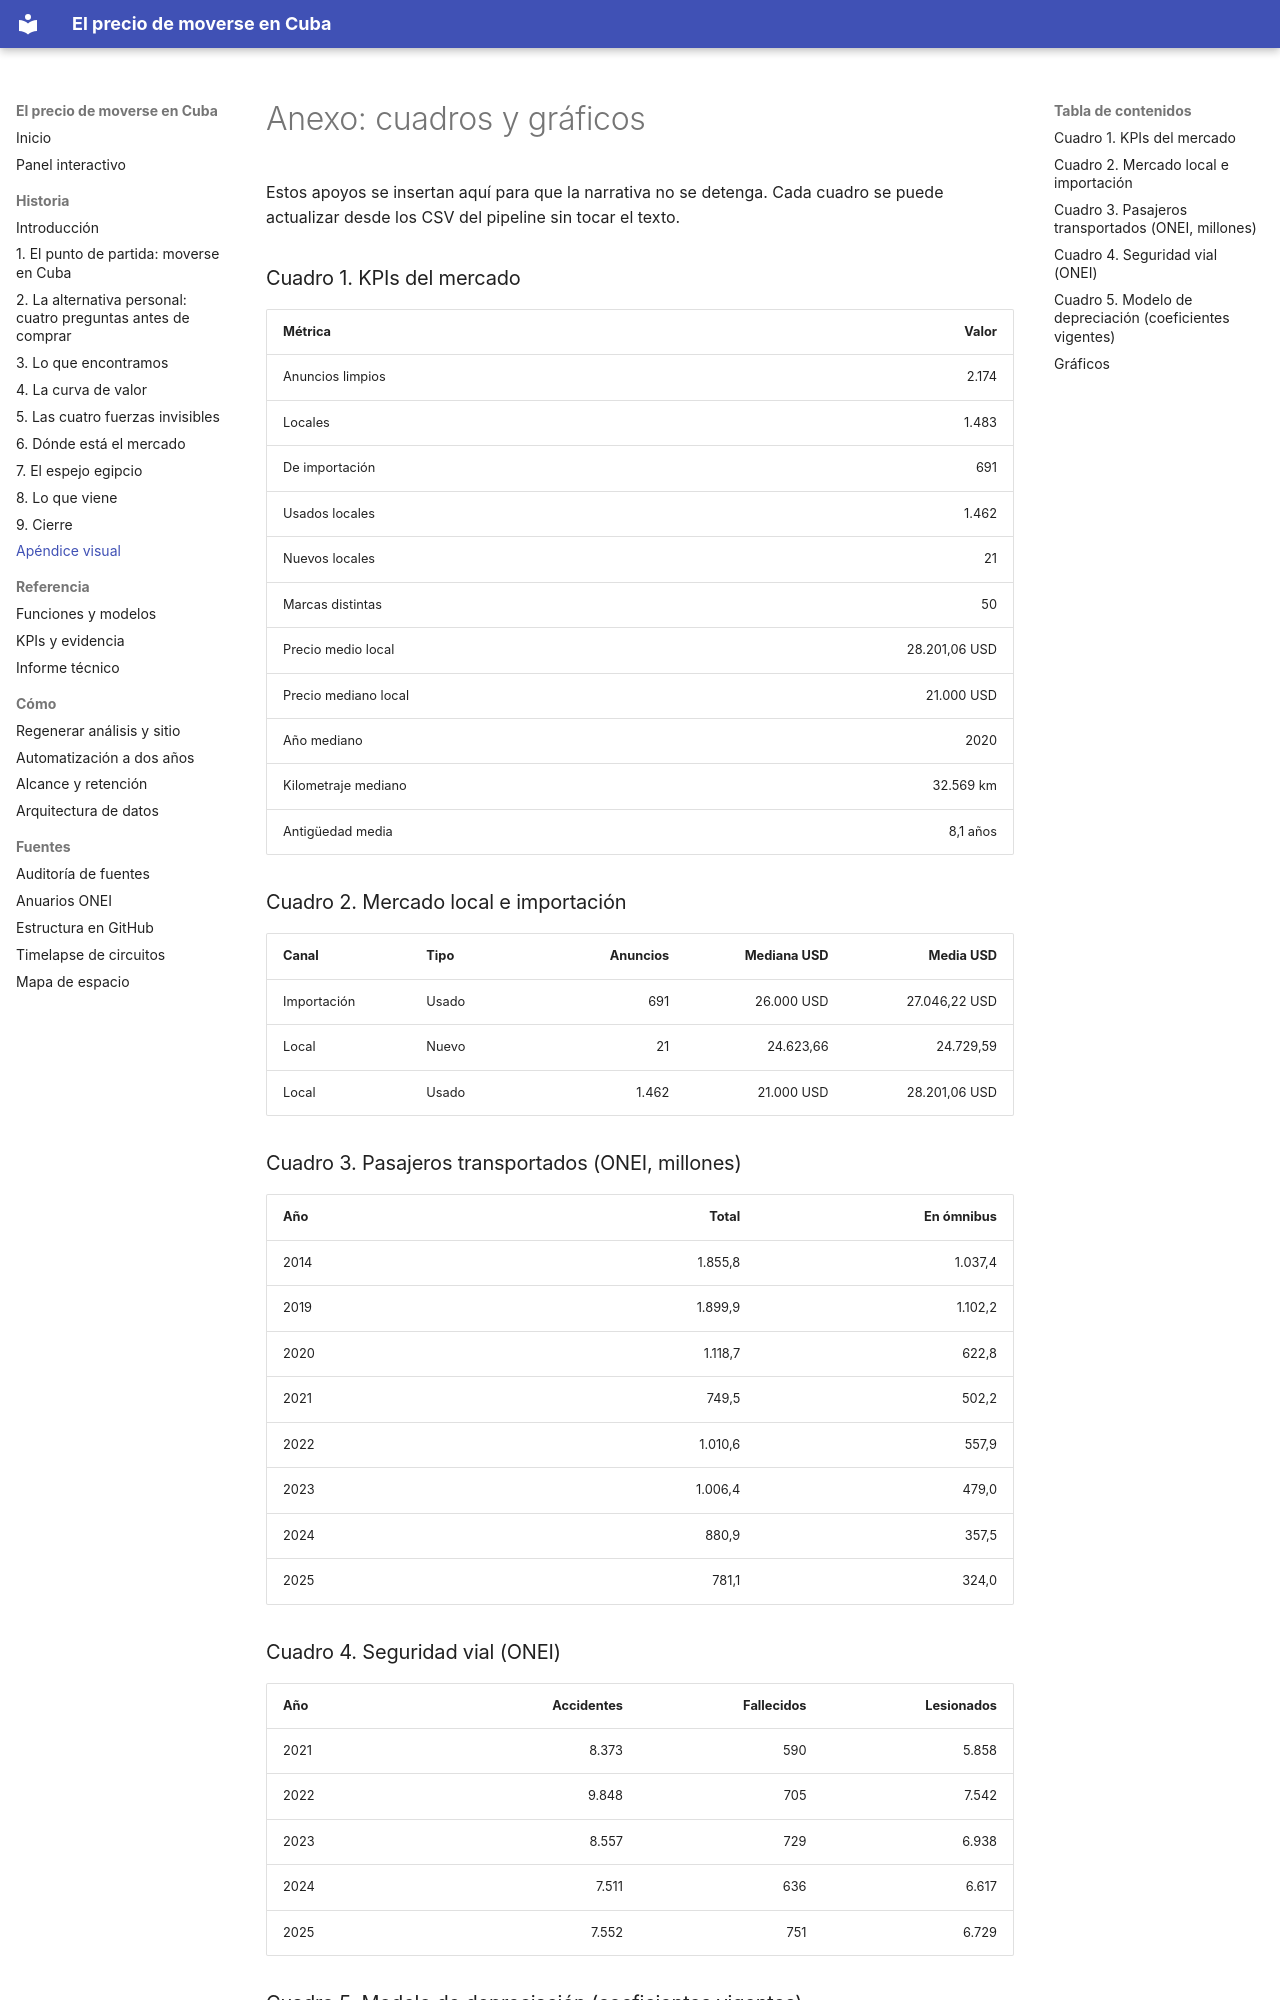

repository: CarlosAntonioAceaJimenezCD/el-precio-de-moverse-en-cuba · page: historia/apendice/index.html · generator: mkdocs

# Anexo: cuadros y gráficos

<a id="apoyos"></a>

Estos apoyos se insertan aquí para que la narrativa no se detenga. Cada cuadro se puede actualizar desde los CSV del pipeline sin tocar el texto.

<a id="cuadro-1"></a>

### Cuadro 1. KPIs del mercado

| Métrica | Valor |
|---|---:|
| Anuncios limpios | <!-- kpi:anuncios_totales -->2.174 |
| Locales | <!-- kpi:anuncios_locales -->1.483 |
| De importación | <!-- kpi:anuncios_importacion -->691 |
| Usados locales | <!-- kpi:anuncios_usados_locales -->1.462 |
| Nuevos locales | <!-- kpi:anuncios_nuevos_locales -->21 |
| Marcas distintas | <!-- kpi:marcas_distintas -->50 |
| Precio medio local | <!-- kpi:precio_medio_usd -->28.201,06 USD |
| Precio mediano local | <!-- kpi:precio_mediano_usd -->21.000 USD |
| Año mediano | <!-- kpi:anio_mediano -->2020 |
| Kilometraje mediano | <!-- kpi:km_medianos -->32.569 km |
| Antigüedad media | <!-- kpi:antiguedad_media -->8,1 años |

<a id="cuadro-2"></a>

### Cuadro 2. Mercado local e importación

| Canal | Tipo | Anuncios | Mediana USD | Media USD |
|---|---|---:|---:|---:|
| Importación | Usado | <!-- kpi:anuncios_importacion -->691 | <!-- kpi:mediana_importacion -->26.000 USD | <!-- kpi:media_importacion -->27.046,22 USD |
| Local | Nuevo | 21 | 24.623,66 | 24.729,59 |
| Local | Usado | <!-- kpi:anuncios_usados_locales -->1.462 | <!-- kpi:mediana_local -->21.000 USD | <!-- kpi:media_local_usada -->28.201,06 USD |

<a id="cuadro-3"></a>

### Cuadro 3. Pasajeros transportados (ONEI, millones)

| Año | Total | En ómnibus |
|---|---:|---:|
| 2014 | 1.855,8 | 1.037,4 |
| 2019 | 1.899,9 | 1.102,2 |
| 2020 | 1.118,7 | 622,8 |
| 2021 | 749,5 | 502,2 |
| 2022 | 1.010,6 | 557,9 |
| 2023 | 1.006,4 | 479,0 |
| 2024 | 880,9 | 357,5 |
| 2025 | 781,1 | 324,0 |

<a id="cuadro-4"></a>

### Cuadro 4. Seguridad vial (ONEI)

| Año | Accidentes | Fallecidos | Lesionados |
|---|---:|---:|---:|
| 2021 | 8.373 | 590 | 5.858 |
| 2022 | 9.848 | 705 | 7.542 |
| 2023 | 8.557 | 729 | 6.938 |
| 2024 | 7.511 | 636 | 6.617 |
| 2025 | 7.552 | 751 | 6.729 |

<a id="cuadro-5"></a>
